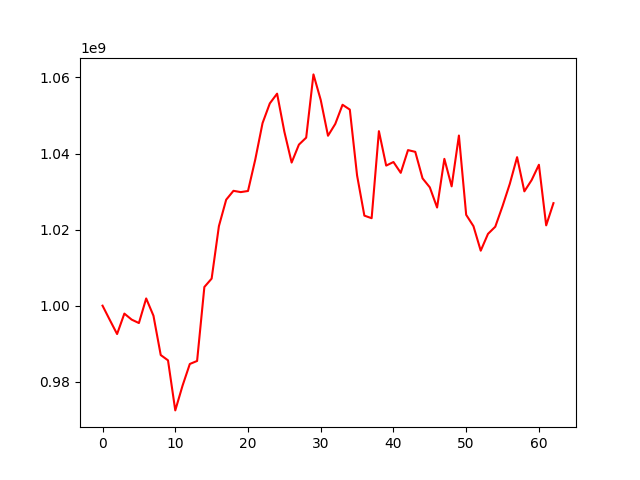

The table this chart was drawn from, first rows:
, 0
0, 1000000000
1, 996240151
2, 992544838
3, 997916410
4, 996339216
5, 995432907
6, 1001899578
7, 997363829
8, 987022650
9, 985629688
10, 972466375
11, 978971659
12, 984671111
13, 985465109
14, 1004912566
15, 1007115524
16, 1020914970
17, 1027862840
18, 1030198051
19, 1029859029
20, 1030152523
21, 1038432194
22, 1047996449
23, 1053183074
24, 1055740296
25, 1045739115
26, 1037628073
27, 1042339734
28, 1044179727
29, 1060806053
30, 1054088889
31, 1044675888
32, 1047789085
33, 1052825209
34, 1051552332
35, 1034216497
36, 1023674995
37, 1022994831
38, 1045879005
39, 1036827497
40, 1037771699
41, 1034925402
42, 1040901047
43, 1040446855
44, 1033477319
45, 1031105538
46, 1025805535
47, 1038602901
48, 1031368217
49, 1044734098
50, 1023883954
51, 1020904543
52, 1014458774
53, 1018879318
54, 1020759109
55, 1026180021
56, 1032046195
57, 1039046823
58, 1030058223
59, 1033018827
... 3 more rows
